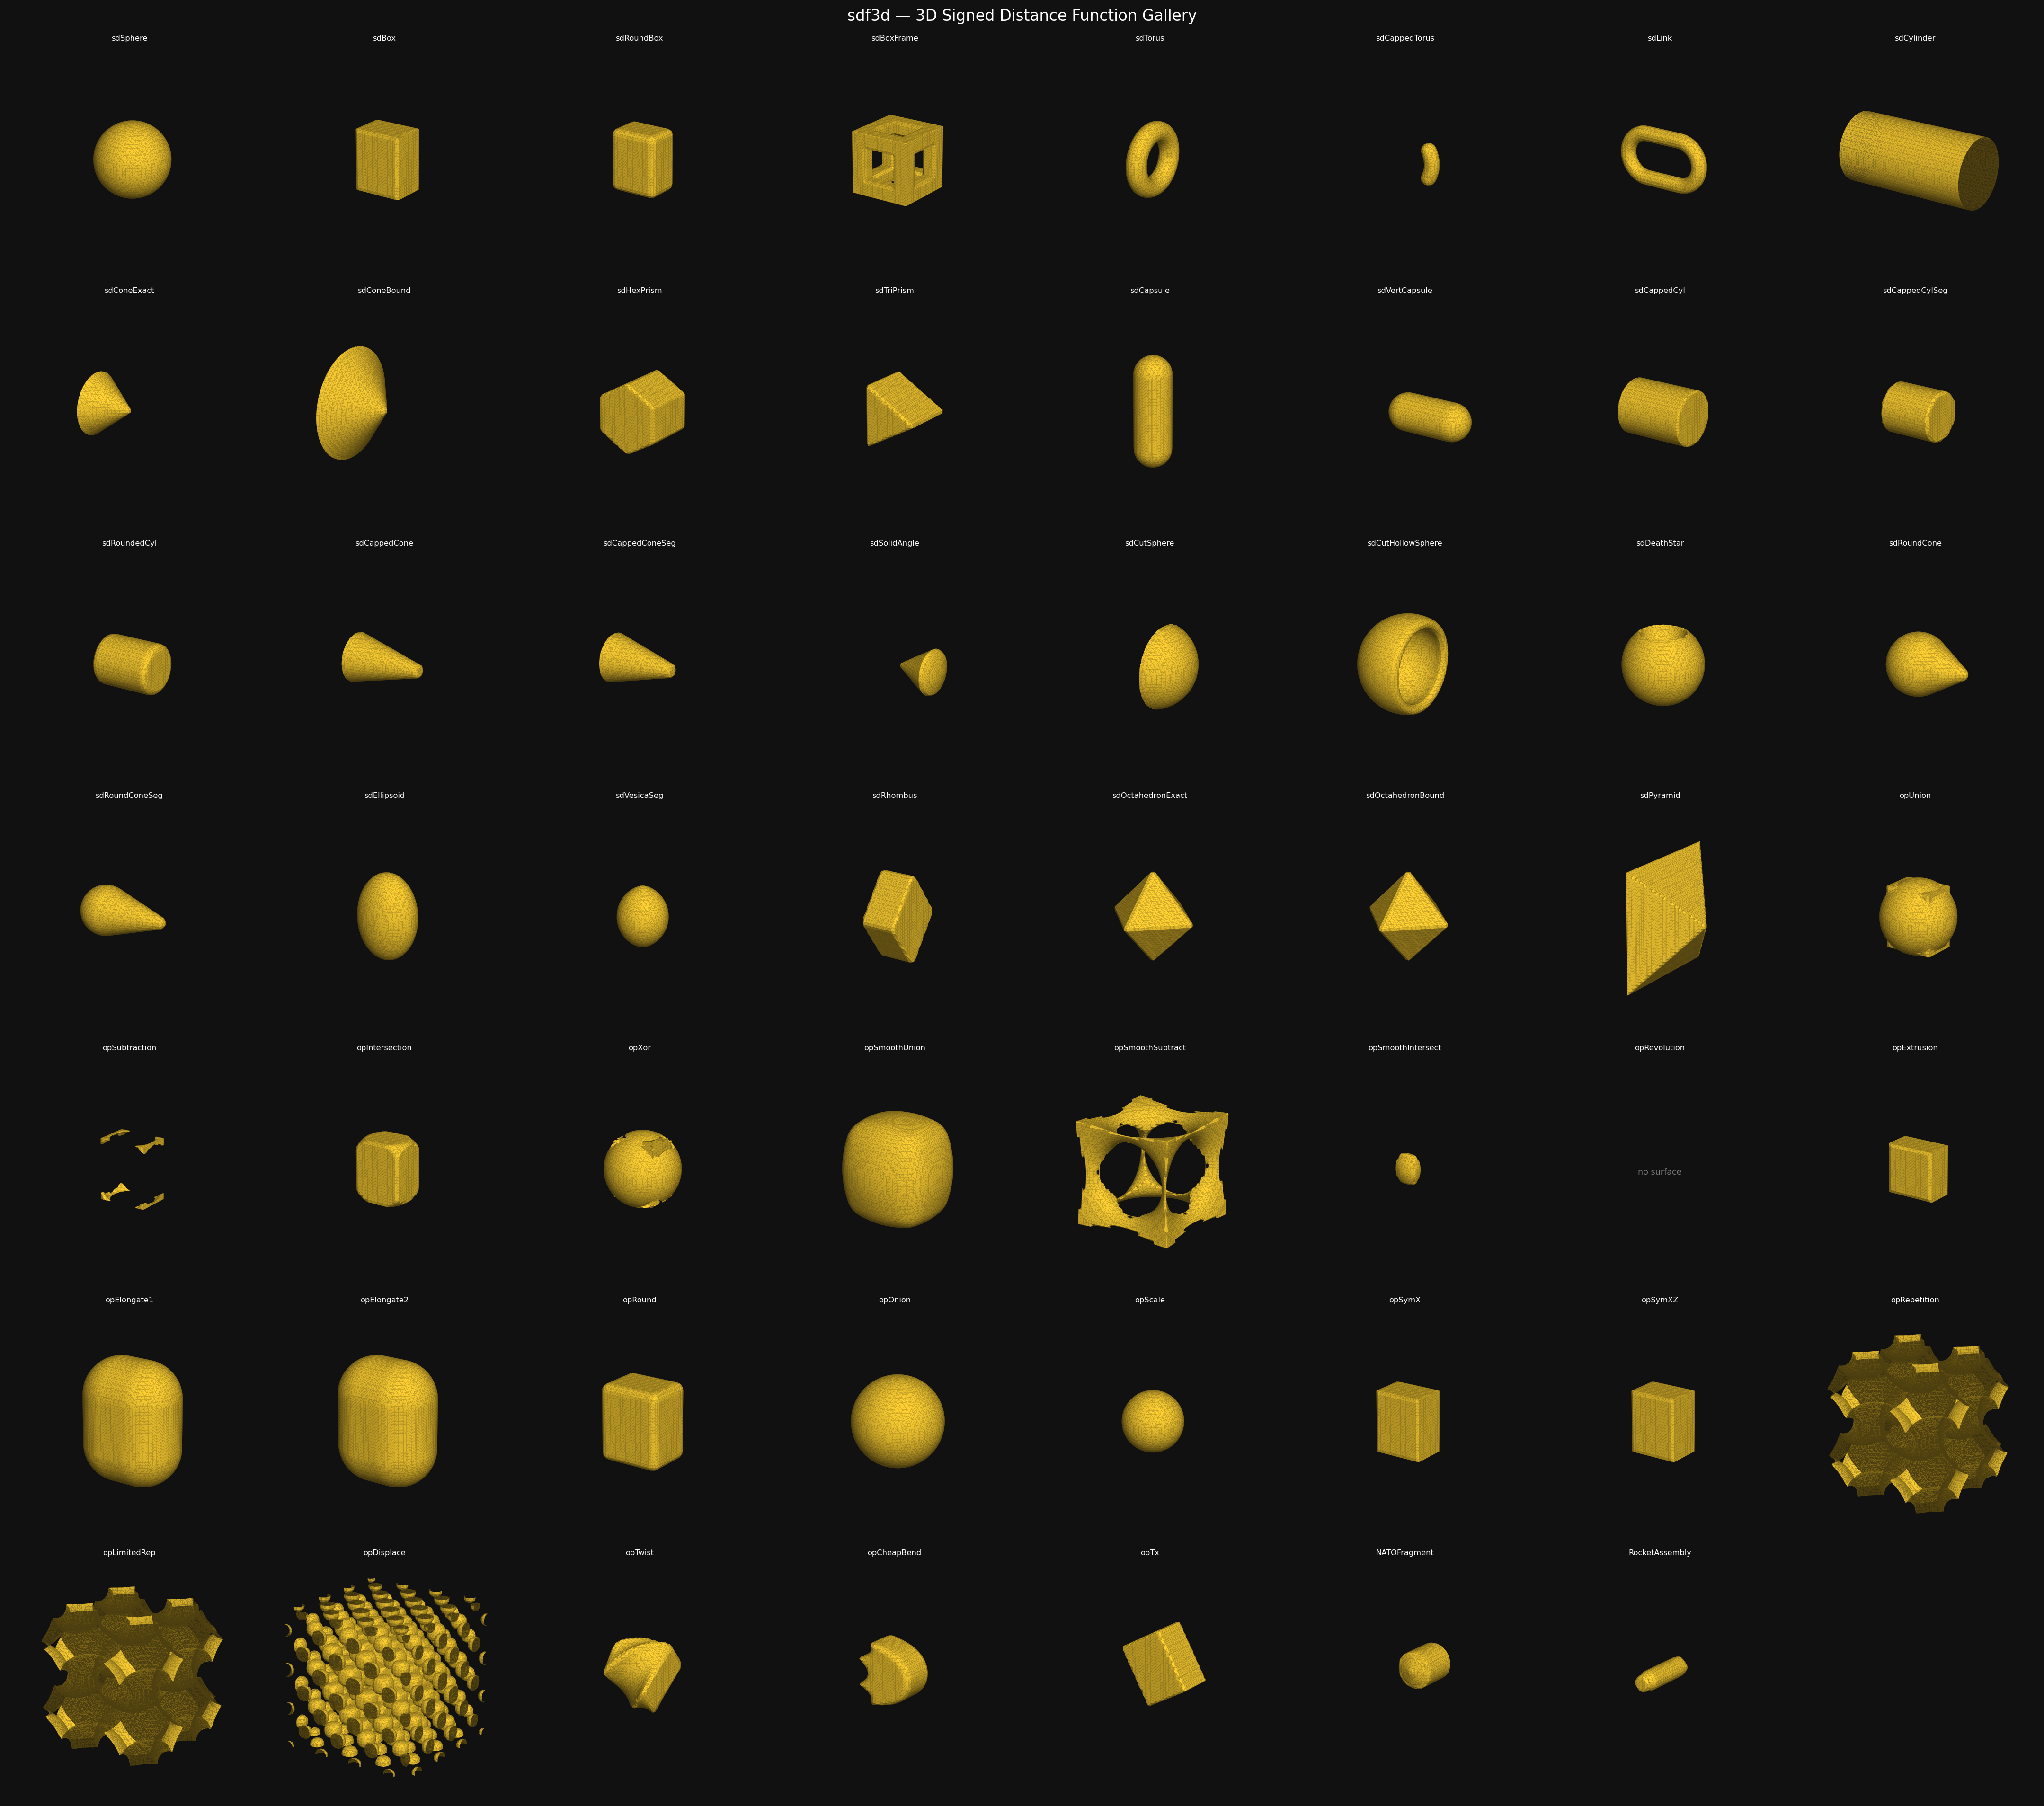

Write Python code to recreate this figure.
"""Render every sdf_lib 3D primitive as an isosurface on one page.

Uses marching cubes (scikit-image) to extract the SDF=0 surface and
matplotlib's 3-D axes to display it — no AMReX or yt required.

Usage::

    python scripts/gallery_3d.py                   # saves gallery_3d.png
    python scripts/gallery_3d.py --out my_file.png
    python scripts/gallery_3d.py --res 48          # faster, lower quality

Requirements: numpy, matplotlib, scikit-image
    pip install scikit-image
"""
from __future__ import annotations

import argparse
import os
import sys
import warnings

# Ensure the repo root (parent of scripts/) is importable regardless of cwd
sys.path.insert(0, os.path.dirname(os.path.dirname(os.path.abspath(__file__))))

import matplotlib.pyplot as plt
import numpy as np
from mpl_toolkits.mplot3d.art3d import Poly3DCollection

from sdf3d import sdf_lib as sdf
from sdf3d.examples import NATOFragment, RocketAssembly


# ---------------------------------------------------------------------------
# Minimal stand-in for SDFLibrary3D (no AMReX required)
# ---------------------------------------------------------------------------

class _MockLib:
    def from_geometry(self, geom):
        return geom


# ---------------------------------------------------------------------------
# Shape catalogue  (label, sdf_func)
# ---------------------------------------------------------------------------

def _make_shapes() -> list[tuple[str, object]]:
    S  = 0.3
    bh = np.array([0.25, 0.2, 0.15])
    r  = 0.05

    base_sphere     = lambda p: sdf.sdSphere(p, S)
    base_box        = lambda p: sdf.sdBox(p, bh)
    base_round_box  = lambda p: sdf.sdRoundBox(p, bh, r)

    def rot_z(th):
        c, s = np.cos(th), np.sin(th)
        return np.array([[c, -s, 0.], [s, c, 0.], [0., 0., 1.]])

    shapes = [
        # --- primitives ---
        ("sdSphere",
         lambda p: sdf.sdSphere(p, S)),
        ("sdBox",
         lambda p: sdf.sdBox(p, bh)),
        ("sdRoundBox",
         lambda p: sdf.sdRoundBox(p, bh, r)),
        ("sdBoxFrame",
         lambda p: sdf.sdBoxFrame(p, np.array([0.25, 0.25, 0.25]), 0.06)),
        ("sdTorus",
         lambda p: sdf.sdTorus(p, np.array([0.22, 0.08]))),
        ("sdCappedTorus",
         lambda p: sdf.sdCappedTorus(p, np.array([0.5, 0.866]), 0.22, 0.06)),
        ("sdLink",
         lambda p: sdf.sdLink(p, 0.15, 0.18, 0.06)),
        ("sdCylinder",
         lambda p: sdf.sdCylinder(p, np.array([0., 0., 0.28]))),
        ("sdConeExact",
         lambda p: sdf.sdConeExact(p, np.array([0.6, 0.8]), 0.35)),
        ("sdConeBound",
         lambda p: sdf.sdConeBound(p, np.array([0.6, 0.8]), 0.35)),
        ("sdHexPrism",
         lambda p: sdf.sdHexPrism(p, np.array([0.25, 0.22]))),
        ("sdTriPrism",
         lambda p: sdf.sdTriPrism(p, np.array([0.3, 0.22]))),
        ("sdCapsule",
         lambda p: sdf.sdCapsule(p, np.array([-0.3, 0., 0.]), np.array([0.3, 0., 0.]), 0.15)),
        ("sdVertCapsule",
         lambda p: sdf.sdVerticalCapsule(p, 0.4, 0.15)),
        ("sdCappedCyl",
         lambda p: sdf.sdCappedCylinder(p, 0.22, 0.28)),
        ("sdCappedCylSeg",
         lambda p: sdf.sdCappedCylinderSegment(
             p, np.array([0., -0.22, 0.]), np.array([0., 0.22, 0.]), 0.2)),
        ("sdRoundedCyl",
         lambda p: sdf.sdRoundedCylinder(p, 0.2, 0.05, 0.25)),
        ("sdCappedCone",
         lambda p: sdf.sdCappedCone(p, 0.3, 0.2, 0.05)),
        ("sdCappedConeSeg",
         lambda p: sdf.sdCappedConeSegment(
             p, np.array([0., -0.28, 0.]), np.array([0., 0.28, 0.]), 0.2, 0.05)),
        ("sdSolidAngle",
         lambda p: sdf.sdSolidAngle(p, np.array([0.5, 0.866]), 0.38)),
        ("sdCutSphere",
         lambda p: sdf.sdCutSphere(p, 0.35, 0.1)),
        ("sdCutHollowSphere",
         lambda p: sdf.sdCutHollowSphere(p, 0.35, 0.1, 0.04)),
        ("sdDeathStar",
         lambda p: sdf.sdDeathStar(p, 0.32, 0.18, 0.28)),
        ("sdRoundCone",
         lambda p: sdf.sdRoundCone(p, 0.25, 0.05, 0.4)),
        ("sdRoundConeSeg",
         lambda p: sdf.sdRoundConeSegment(
             p, np.array([0., -0.25, 0.]), np.array([0., 0.25, 0.]), 0.2, 0.05)),
        ("sdEllipsoid",
         lambda p: sdf.sdEllipsoid(p, np.array([0.35, 0.25, 0.2]))),
        ("sdVesicaSeg",
         lambda p: sdf.sdVesicaSegment(
             p, np.array([-0.25, 0., 0.]), np.array([0.25, 0., 0.]), 0.2)),
        ("sdRhombus",
         lambda p: sdf.sdRhombus(p, 0.3, 0.22, 0.15, 0.05)),
        ("sdOctahedronExact",
         lambda p: sdf.sdOctahedronExact(p, 0.38)),
        ("sdOctahedronBound",
         lambda p: sdf.sdOctahedronBound(p, 0.38)),
        ("sdPyramid",
         lambda p: sdf.sdPyramid(p, 0.4)),
        # udTriangle / udQuad are unsigned (no interior) — skip in gallery

        # --- boolean operations ---
        ("opUnion",
         lambda p: sdf.opUnion(base_sphere(p), base_box(p))),
        ("opSubtraction",
         lambda p: sdf.opSubtraction(base_sphere(p), base_box(p))),
        ("opIntersection",
         lambda p: sdf.opIntersection(base_sphere(p), base_box(p))),
        ("opXor",
         lambda p: sdf.opXor(base_round_box(p), base_sphere(p))),
        ("opSmoothUnion",
         lambda p: sdf.opSmoothUnion(base_sphere(p), base_box(p), 0.15)),
        ("opSmoothSubtract",
         # subtract sphere from a larger box so the sphere is not fully enclosed
         lambda p: sdf.opSmoothSubtraction(base_sphere(p), sdf.sdBox(p, np.array([0.42, 0.42, 0.42])), 0.12)),
        ("opSmoothIntersect",
         lambda p: sdf.opSmoothIntersection(base_sphere(p), base_box(p), 0.15)),
        # --- domain operations ---
        ("opRevolution",
         lambda p: sdf.opRevolution(p, lambda q: sdf.sdCircle(q, 0.2), 0.18)),
        ("opExtrusion",
         lambda p: sdf.opExtrusion(p, lambda q: sdf.sdBox(q, np.array([0.2, 0.2])), 0.12)),
        ("opElongate1",
         lambda p: sdf.opElongate1(p, base_sphere, np.array([0.2, 0.1, 0.]))),
        ("opElongate2",
         lambda p: sdf.opElongate2(p, base_sphere, np.array([0.2, 0.1, 0.]))),
        ("opRound",
         lambda p: sdf.opRound(p, base_box, 0.06)),
        ("opOnion",
         lambda p: sdf.opOnion(base_sphere(p), 0.06)),
        ("opScale",
         lambda p: sdf.opScale(p, 0.8, base_sphere)),
        ("opSymX",
         lambda p: sdf.opSymX(p, base_box)),
        ("opSymXZ",
         lambda p: sdf.opSymXZ(p, base_box)),
        ("opRepetition",
         lambda p: sdf.opRepetition(p, np.array([0.55, 0.55, 0.55]), base_sphere)),
        ("opLimitedRep",
         lambda p: sdf.opLimitedRepetition(
             p, np.array([0.55, 0.55, 0.55]), np.array([1., 1., 1.]), base_sphere)),
        ("opDisplace",
         lambda p: sdf.opDisplace(p, base_sphere)),
        ("opTwist",
         lambda p: sdf.opTwist(p, base_round_box, 5.0)),
        ("opCheapBend",
         lambda p: sdf.opCheapBend(p, base_round_box, 5.0)),
        ("opTx",
         lambda p: sdf.opTx(p, rot_z(np.deg2rad(30.)), np.array([0.1, 0.1, 0.]), base_box)),
        # --- examples ---
        # NATOFragment: diameter=0.3 → total_length=0.75; shift by -0.375 to centre in Z
        *_make_example_shapes(),
    ]
    return shapes


def _make_example_shapes() -> list[tuple[str, object]]:
    lib = _MockLib()

    # NATOFragment: diameter=0.3 → spans Z=[0, 0.75]; centre at Z=0.375
    _, nato_geom = NATOFragment(lib, diameter=0.3)
    _nato_offset = np.array([0.0, 0.0, -0.375])
    nato_func = lambda p: nato_geom.sdf(p - _nato_offset)

    # RocketAssembly: scaled down to fit in [-0.55, 0.55] domain
    _, rocket_geom = RocketAssembly(
        lib, body_radius=0.08, L_extra=0.18, nose_len=0.12,
        fin_span=0.06, fin_height=0.08, fin_thickness=0.018,
    )
    rocket_func = lambda p: rocket_geom.sdf(p)

    return [
        ("NATOFragment", nato_func),
        ("RocketAssembly", rocket_func),
    ]


# ---------------------------------------------------------------------------
# Evaluation + marching cubes
# ---------------------------------------------------------------------------

def _build_volume(n: int, lo: float = -0.55, hi: float = 0.55) -> np.ndarray:
    coords = np.linspace(lo, hi, n)
    Z, Y, X = np.meshgrid(coords, coords, coords, indexing="ij")
    return sdf.vec3(X, Y, Z)


def _eval_surface(sdf_func, p_vol: np.ndarray, n: int):
    """Return (verts, faces) of the zero isosurface, or None on failure."""
    try:
        from skimage import measure
    except ImportError:
        raise SystemExit(
            "scikit-image is required for 3-D rendering.\n"
            "  pip install scikit-image"
        )
    try:
        with warnings.catch_warnings():
            warnings.simplefilter("ignore")
            vals = sdf_func(p_vol).astype(float)
        # marching cubes needs at least one pos and neg value
        if vals.max() <= 0 or vals.min() >= 0:
            return None
        verts, faces, _, _ = measure.marching_cubes(vals, level=0.0)
        # map voxel indices → world coords [-0.55, 0.55]
        lo, hi = -0.55, 0.55
        scale = (hi - lo) / (n - 1)
        verts = verts * scale + lo
        return verts, faces
    except Exception:
        return None


# ---------------------------------------------------------------------------
# Rendering
# ---------------------------------------------------------------------------

def render_gallery(shapes, out_path: str, ncols: int = 8, res: int = 80) -> None:
    nrows = (len(shapes) + ncols - 1) // ncols
    fig = plt.figure(figsize=(ncols * 3.0, nrows * 3.0), facecolor="#111111")

    p_vol = _build_volume(res)

    _FACE_COLOR   = np.array([1.0, 0.82, 0.2])   # warm gold
    _EDGE_COLOR   = "none"
    _VIEW_ELEV    = 20
    _VIEW_AZIM    = 35

    for idx, (label, sdf_func) in enumerate(shapes):
        ax = fig.add_subplot(nrows, ncols, idx + 1, projection="3d")
        ax.set_facecolor("#111111")
        ax.set_axis_off()
        ax.set_title(label, color="white", fontsize=6.5, pad=1)

        result = _eval_surface(sdf_func, p_vol, res)
        if result is None:
            ax.text2D(0.5, 0.5, "no surface", ha="center", va="center",
                      color="gray", transform=ax.transAxes, fontsize=7)
            continue

        verts, faces = result
        # Compute face normals for diffuse shading
        tris  = verts[faces]           # (F, 3, 3)
        e1    = tris[:, 1] - tris[:, 0]
        e2    = tris[:, 2] - tris[:, 0]
        norms = np.cross(e1, e2)
        nlen  = np.linalg.norm(norms, axis=1, keepdims=True)
        norms = norms / np.where(nlen > 0, nlen, 1.0)
        light = np.array([0.577, 0.577, 0.577])   # diagonal illumination
        diffuse = np.clip(norms @ light, 0.0, 1.0)
        shade = 0.3 + 0.7 * diffuse               # ambient + diffuse
        face_colors = np.outer(shade, _FACE_COLOR)
        mesh = Poly3DCollection(verts[faces], facecolors=face_colors,
                                edgecolors="none", alpha=1.0)
        ax.add_collection3d(mesh)

        lo, hi = -0.55, 0.55
        ax.set_xlim(lo, hi); ax.set_ylim(lo, hi); ax.set_zlim(lo, hi)
        ax.set_box_aspect([1, 1, 1])
        ax.view_init(elev=_VIEW_ELEV, azim=_VIEW_AZIM)

    # Hide empty trailing axes (subplot adds blank ones automatically in some mpl versions)
    total_slots = nrows * ncols
    for idx in range(len(shapes), total_slots):
        ax = fig.add_subplot(nrows, ncols, idx + 1, projection="3d")
        ax.set_visible(False)

    fig.suptitle("sdf_lib — 3D Signed Distance Function Gallery", color="white",
                 fontsize=13, y=1.002)
    plt.tight_layout(pad=0.3)
    fig.savefig(out_path, dpi=180, bbox_inches="tight", facecolor=fig.get_facecolor())
    plt.close(fig)
    print(f"Saved: {out_path}")


def main() -> None:
    parser = argparse.ArgumentParser(
        description="Render all sdf_lib 3D primitives to a single PNG gallery."
    )
    parser.add_argument("--out",  default="gallery_3d.png", help="Output PNG path")
    parser.add_argument("--cols", type=int, default=8, help="Number of columns (default 8)")
    parser.add_argument("--res",  type=int, default=48,
                        help="Grid resolution per axis (default 80, use 96+ for highest quality)")
    args = parser.parse_args()

    shapes = _make_shapes()
    render_gallery(shapes, args.out, ncols=args.cols, res=args.res)


if __name__ == "__main__":
    main()
